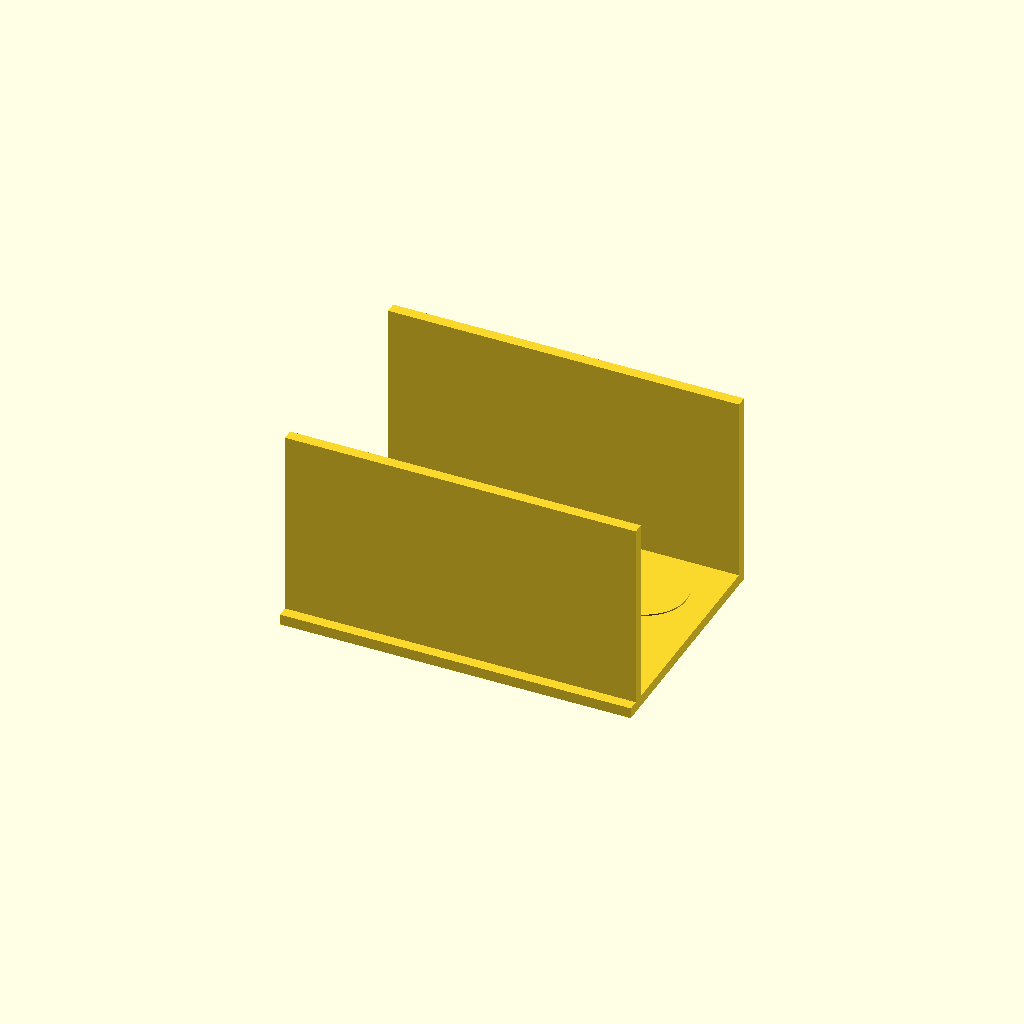
Cell 1: the model at its default parameters.
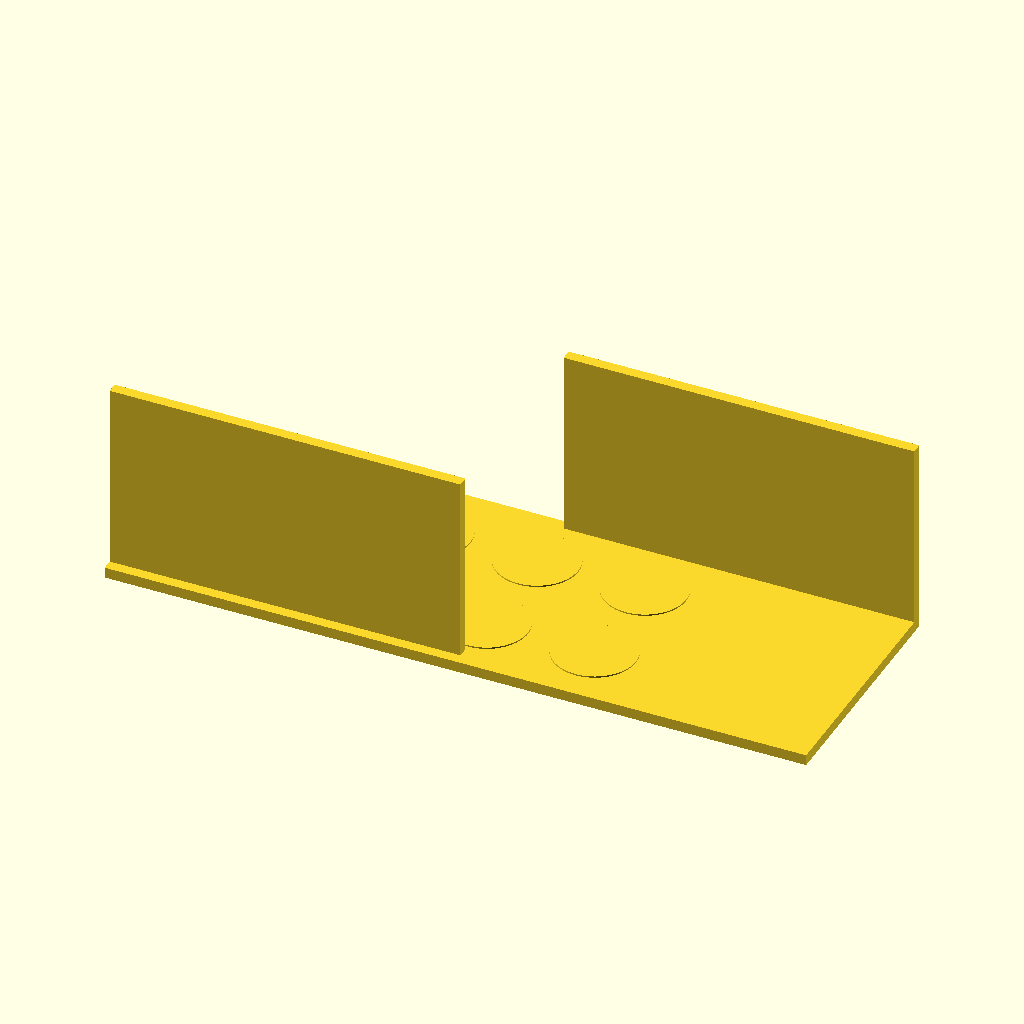
Cell 2: the same model with plate_x = 260.
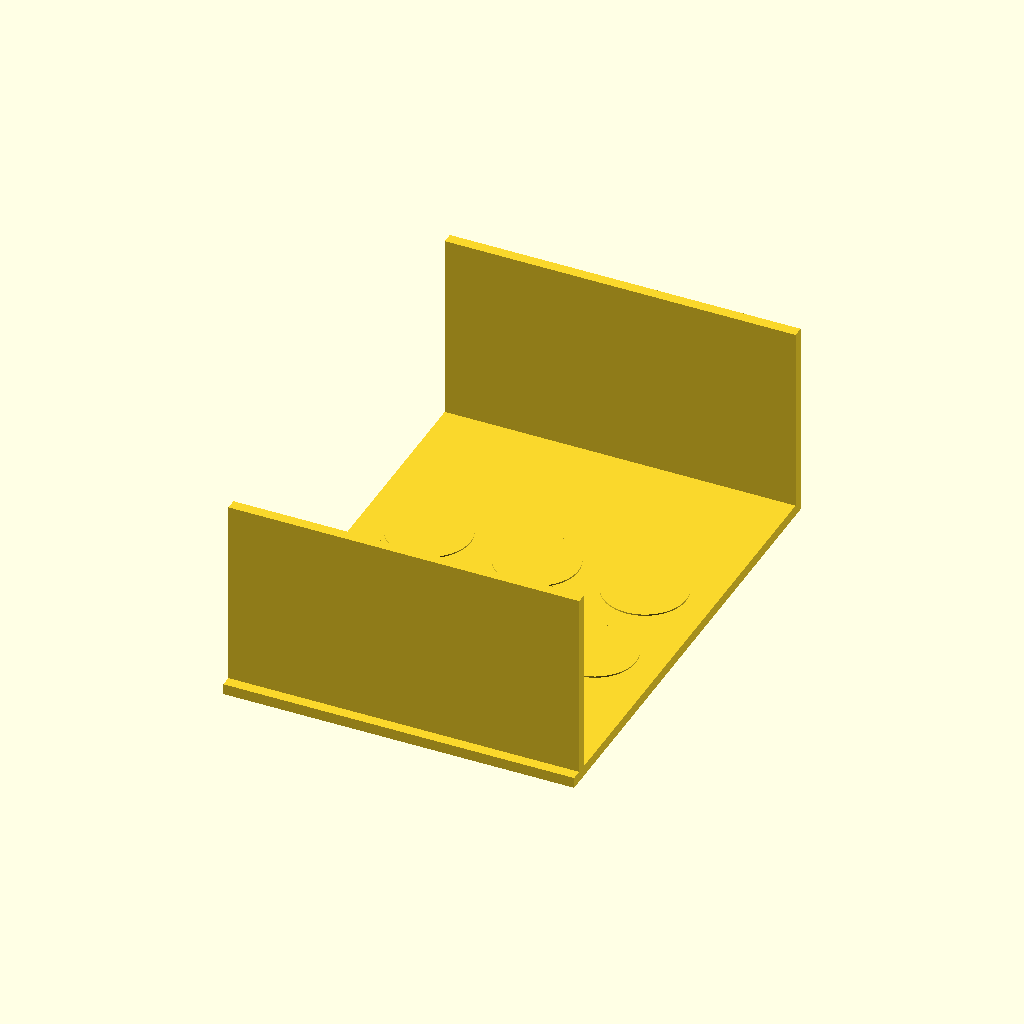
Cell 3: plate_y = 180 (everything else at default).
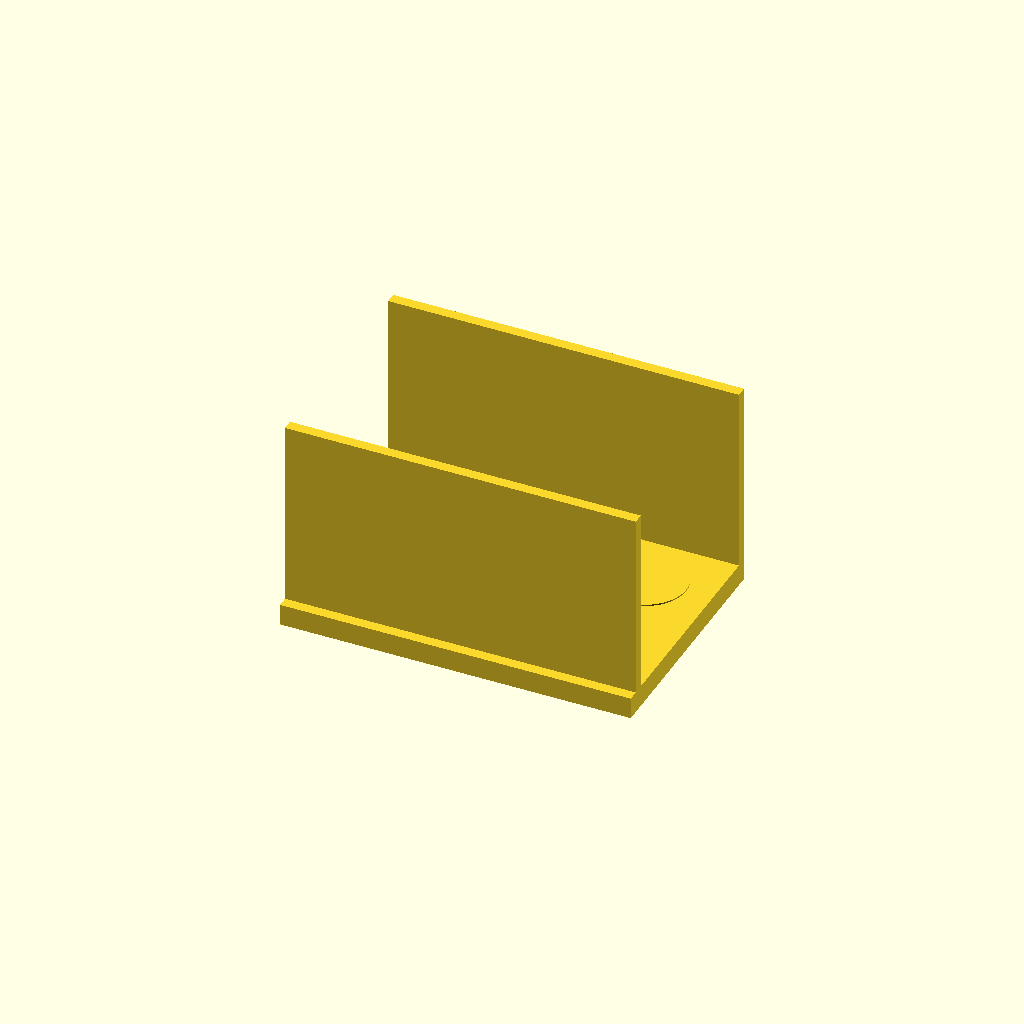
Cell 4 — plate_t set to 8, the other parameters unchanged.
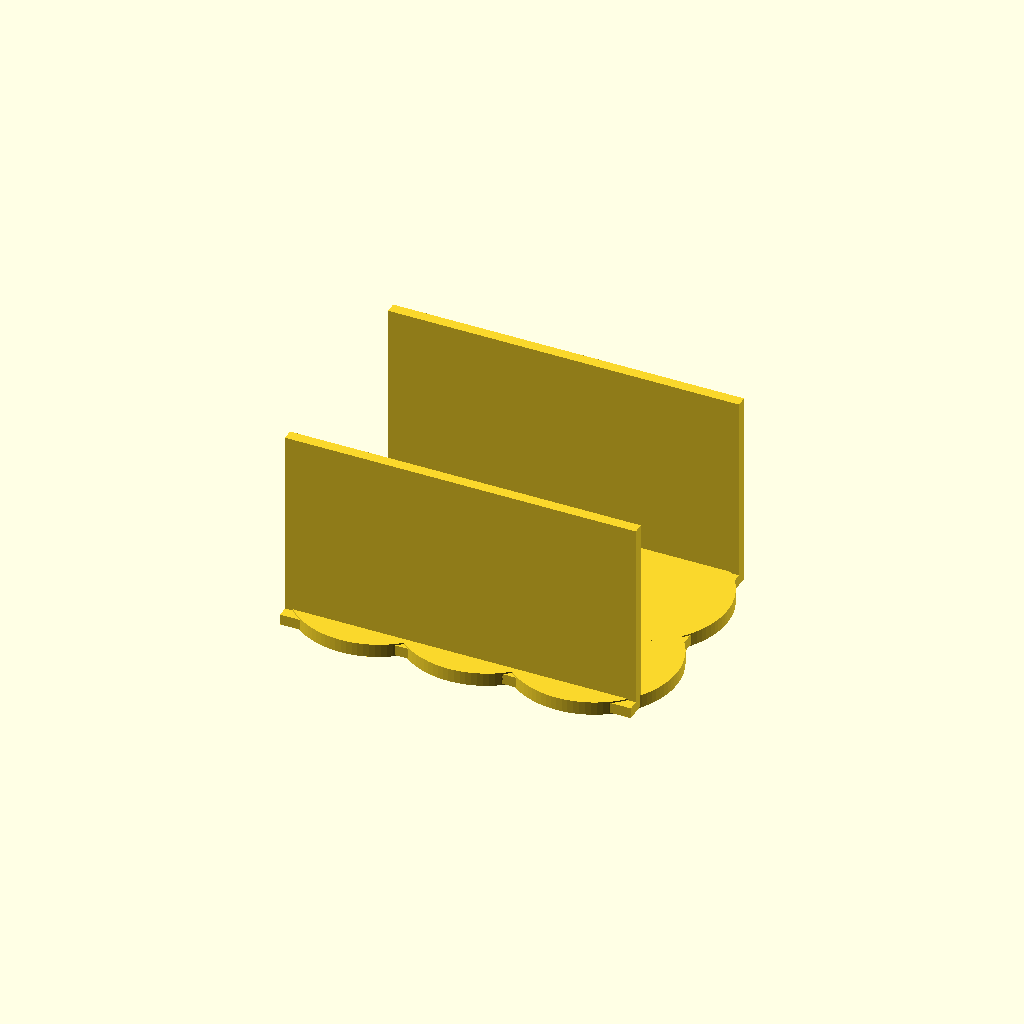
Cell 5 — hole_d set to 61, the other parameters unchanged.
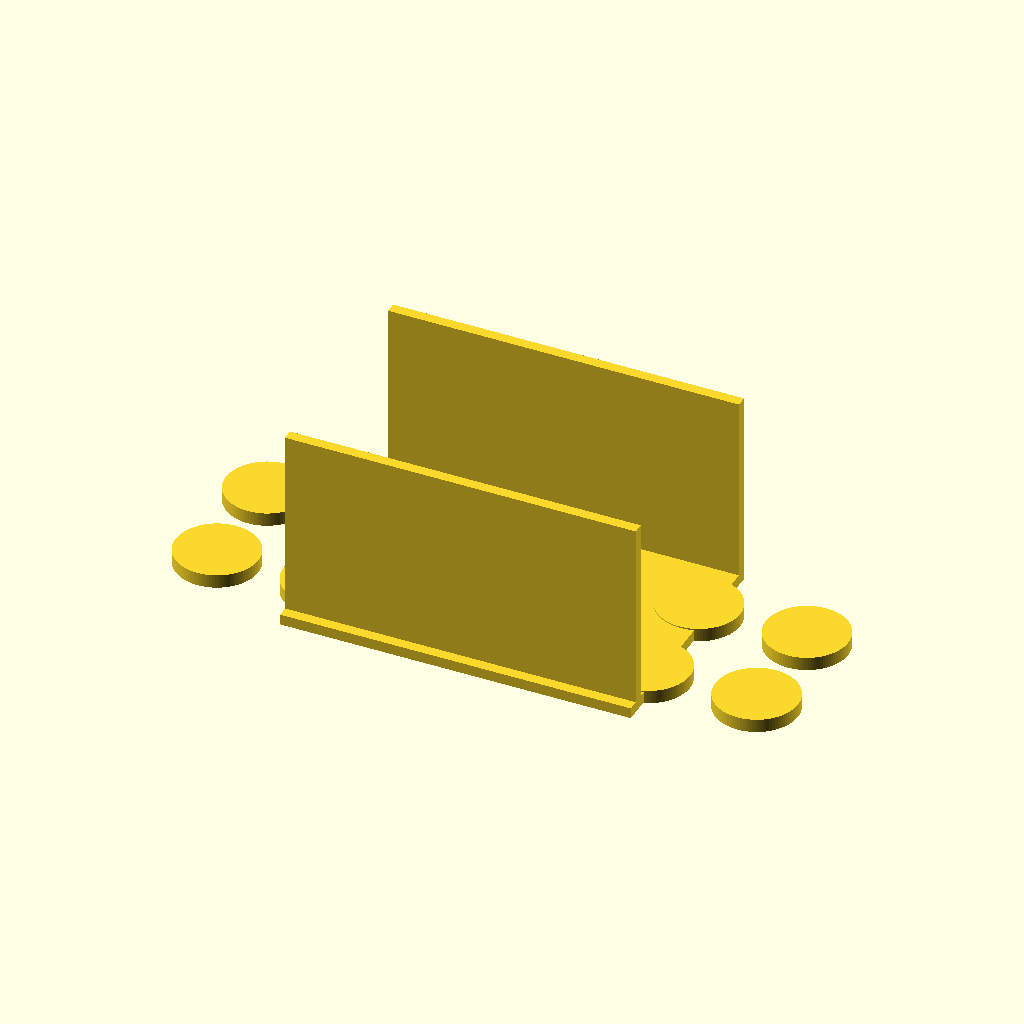
Cell 6: the same model with hole_nx = 6.
One fixed orthographic camera (rotation 55°, 0°, 25°; colour scheme Cornfield) for every cell.
The OpenSCAD source (bench/results/gpu-v9s1-g0/code/scadcoder-v9s1/conical_rack_50ml_s7_a0.scad):
// Rack for six 50 mL conical (Falcon-type) tubes
// Print orientation: flat plate on bed, walls rising to z = 70
// After printing, flip the part so it stands on the two walls

// ---------- Parameters ----------
plate_x      = 130;   // plate length along X (mm)
plate_y      = 90;    // plate width along Y (mm)
plate_t      = 4;     // plate thickness (mm), z = 0..4

hole_d       = 30.5;  // tube hole diameter (mm)
hole_nx      = 3;     // holes per row along X
hole_ny      = 2;     // number of rows along Y
hole_pitch   = 40;    // centre-to-centre spacing, X and Y (mm)

wall_len     = 130;   // wall length along X (mm)
wall_h       = 70;    // wall height above plate (mm), z = 4..74

eps          = 0.5;   // cutter overshoot past faces (mm)
$fn          = 96;    // circle resolution

// ---------- Derived ----------
wall_t = 4;           // wall thickness along Y, flush with plate edge

// ---------- Model ----------
union() {
    // Flat plate
    translate([-plate_x/2, -plate_y/2, 0])
        cube([plate_x, plate_y, plate_t]);

    // Two solid walls along the long edges
    for (s = [-1, 1])
        translate([s > 0 ? plate_x/2 - wall_len : -plate_x/2,
                   s * (plate_y/2 - wall_t),
                   plate_t])
            cube([wall_len, wall_t, wall_h]);

    // Tube through-holes
    for (i = [0 : hole_nx - 1])
        for (j = [0 : hole_ny - 1])
            translate([(i - (hole_nx - 1)/2) * hole_pitch,
                       (j - (hole_ny - 1)/2) * hole_pitch,
                       -eps])
                cylinder(d = hole_d, h = plate_t + 2*eps);
}
Parameter table extracted from the source (name, type, default, range or options):
plate_x: number, default 130
plate_y: number, default 90
plate_t: number, default 4
hole_d: number, default 30.5
hole_nx: number, default 3
hole_ny: number, default 2
hole_pitch: number, default 40
wall_len: number, default 130
wall_h: number, default 70
eps: number, default 0.5
wall_t: number, default 4
